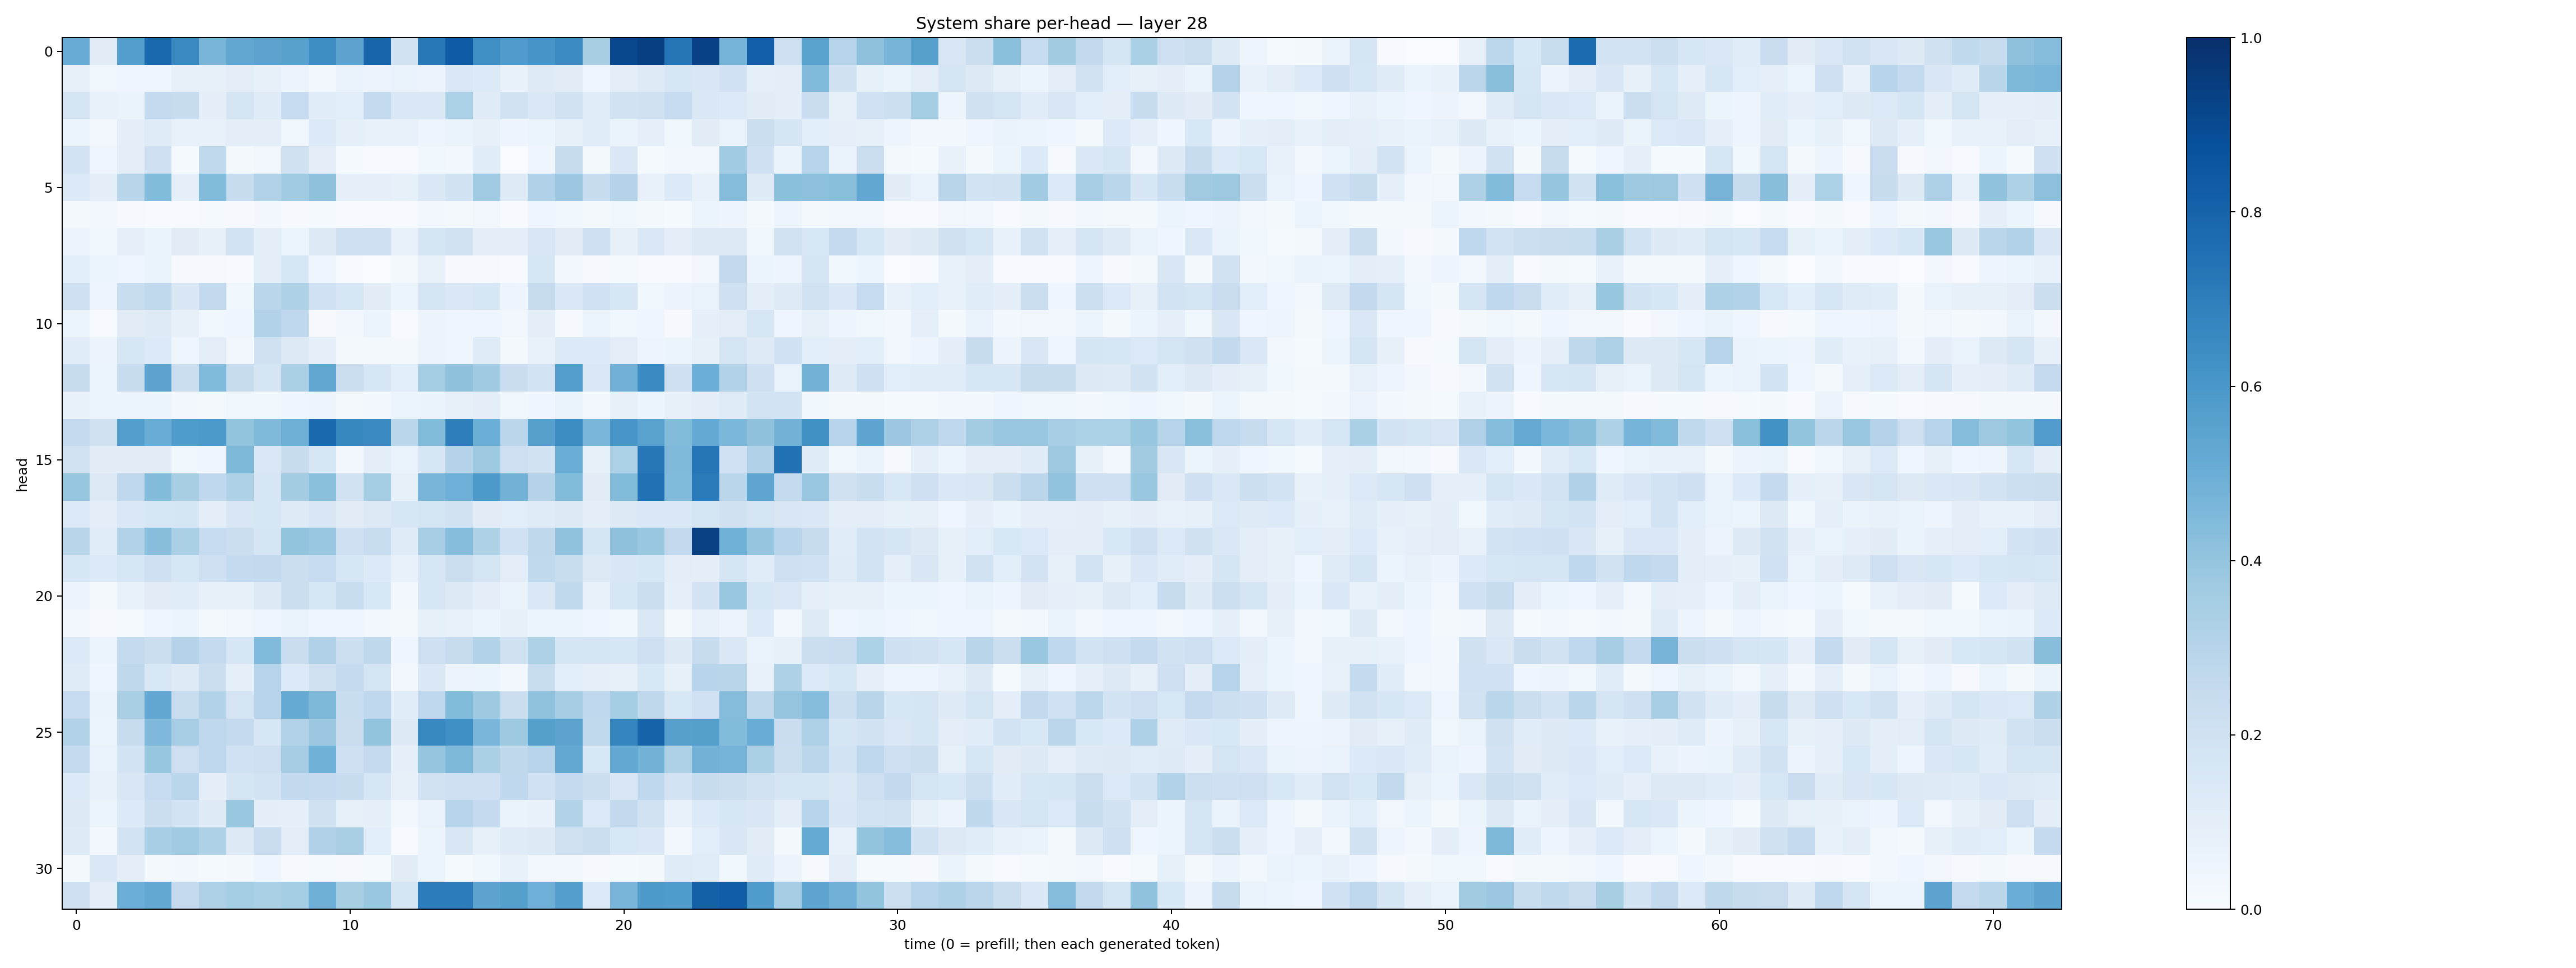

Source data for this figure (header and first rows):
0.5117121, 0.11074763, 0.569978, 0.7841576, 0.6537591, 0.46620214, 0.52774364, 0.54433656, 0.55728114, 0.6391057, 0.54563046, 0.79728675, 0.19502577, 0.7210127, 0.8312131, 0.63659436, 0.5802129, 0.6068539, 0.6456294, 0.34130195, 0.90905523, 0.9413048, 0.73318267, 0.93310255
0.07885, 0.03586, 0.04548, 0.04261, 0.0813, 0.08082, 0.1026, 0.08183, 0.05847, 0.02754, 0.06807, 0.05818, 0.06884, 0.05536, 0.1445, 0.1365, 0.07397, 0.1216, 0.1103, 0.04099, 0.1007, 0.1222, 0.1632, 0.15
0.1743, 0.07725, 0.06286, 0.2571, 0.2369, 0.0951, 0.1763, 0.1204, 0.2476, 0.1134, 0.1057, 0.2552, 0.1422, 0.1412, 0.3292, 0.118, 0.1948, 0.1467, 0.1891, 0.115, 0.1926, 0.1976, 0.2482, 0.1464
0.06031, 0.03271, 0.09735, 0.1185, 0.07178, 0.07142, 0.09397, 0.0939, 0.03788, 0.1329, 0.08828, 0.0709, 0.07452, 0.04748, 0.06484, 0.08059, 0.05014, 0.06069, 0.08359, 0.1145, 0.06262, 0.08993, 0.03685, 0.1119
0.1798, 0.04224, 0.1049, 0.214, 0.01372, 0.2623, 0.01608, 0.03217, 0.1983, 0.105, 0.01395, 0.004106, 0.006284, 0.03832, 0.02865, 0.1154, 0.003558, 0.04235, 0.2392, 0.01598, 0.142, 0.01476, 0.02835, 0.02491
0.1354, 0.09506, 0.2897, 0.4386, 0.08794, 0.4375, 0.2381, 0.3135, 0.367, 0.4114, 0.08646, 0.09205, 0.08212, 0.1469, 0.1927, 0.3651, 0.1239, 0.3195, 0.3801, 0.236, 0.3084, 0.07537, 0.1374, 0.07476
0.02184, 0.02814, 0.01157, 0.006601, 0.007719, 0.01239, 0.008541, 0.02518, 0.01027, 0.01412, 0.006706, 0.006754, 0.00507, 0.02415, 0.01958, 0.03232, 0.006611, 0.0428, 0.03729, 0.01782, 0.03608, 0.02112, 0.01411, 0.05417
0.05767, 0.0364, 0.08797, 0.06283, 0.1115, 0.07984, 0.1875, 0.1014, 0.05433, 0.1322, 0.2127, 0.2031, 0.07437, 0.1667, 0.1882, 0.09845, 0.09683, 0.1493, 0.1105, 0.2122, 0.08131, 0.1423, 0.1026, 0.1264
0.108, 0.05089, 0.0459, 0.0627, 0.01159, 0.009797, 0.007332, 0.09386, 0.1591, 0.04038, 0.004336, 0.002986, 0.01672, 0.07319, 0.009268, 0.01125, 0.005049, 0.16, 0.03235, 0.008419, 0.01445, 0.005515, 0.006674, 0.02509
0.2139, 0.0481, 0.2328, 0.264, 0.1516, 0.2587, 0.03806, 0.2859, 0.3233, 0.2025, 0.1607, 0.111, 0.05443, 0.1767, 0.1409, 0.1576, 0.05039, 0.2442, 0.1437, 0.202, 0.1631, 0.03831, 0.0561, 0.06715
0.06211, 0.006247, 0.1108, 0.125, 0.0799, 0.03539, 0.0453, 0.3151, 0.2766, 0.008022, 0.02835, 0.06122, 0.004791, 0.05581, 0.03992, 0.04307, 0.03405, 0.1001, 0.01033, 0.0595, 0.03549, 0.04673, 0.007955, 0.08972
0.1167, 0.05607, 0.1637, 0.134, 0.04392, 0.1033, 0.03165, 0.1961, 0.13, 0.08872, 0.02156, 0.02015, 0.02132, 0.05852, 0.04683, 0.1189, 0.02157, 0.0765, 0.1346, 0.1329, 0.1053, 0.04899, 0.05884, 0.08269
0.2441, 0.05159, 0.2402, 0.5456, 0.2205, 0.444, 0.2446, 0.1717, 0.3323, 0.5334, 0.2219, 0.1619, 0.1057, 0.3529, 0.4112, 0.3696, 0.2297, 0.1842, 0.5737, 0.1459, 0.4824, 0.6502, 0.2042, 0.4998
0.07378, 0.05082, 0.05222, 0.05106, 0.0305, 0.02009, 0.03795, 0.03605, 0.04127, 0.0506, 0.01913, 0.03051, 0.052, 0.06393, 0.0802, 0.1003, 0.03749, 0.04082, 0.0689, 0.03071, 0.08141, 0.05999, 0.0816, 0.09627
0.2544, 0.1967, 0.5693, 0.5062, 0.5849, 0.5901, 0.4016, 0.447, 0.4913, 0.7777, 0.6604, 0.6496, 0.2872, 0.4396, 0.6963, 0.4981, 0.2815, 0.5588, 0.6424, 0.461, 0.6047, 0.5542, 0.4399, 0.5229
0.1919, 0.1125, 0.1124, 0.1105, 0.03684, 0.04359, 0.4546, 0.1437, 0.2416, 0.1621, 0.03461, 0.1035, 0.06773, 0.1625, 0.3055, 0.376, 0.214, 0.188, 0.502, 0.08388, 0.3313, 0.7236, 0.4489, 0.7328
0.3937, 0.1301, 0.2768, 0.4399, 0.3435, 0.2671, 0.3241, 0.1618, 0.3583, 0.4206, 0.1943, 0.3551, 0.08232, 0.4678, 0.4959, 0.5916, 0.4798, 0.305, 0.439, 0.1132, 0.441, 0.7464, 0.4443, 0.7129
0.1402, 0.09434, 0.1449, 0.1586, 0.1673, 0.095, 0.1516, 0.1601, 0.1212, 0.1487, 0.1124, 0.1313, 0.164, 0.1762, 0.1928, 0.1108, 0.1073, 0.1175, 0.1328, 0.0971, 0.1295, 0.1413, 0.1438, 0.1705
0.2905, 0.1147, 0.3119, 0.4261, 0.3353, 0.2485, 0.2199, 0.1647, 0.3997, 0.3837, 0.2088, 0.234, 0.1195, 0.3446, 0.4312, 0.3208, 0.2018, 0.2698, 0.41, 0.1668, 0.4112, 0.3832, 0.2612, 0.9362
0.1636, 0.1347, 0.1632, 0.2046, 0.1613, 0.2135, 0.2568, 0.2612, 0.2216, 0.2494, 0.1602, 0.1338, 0.07536, 0.163, 0.2208, 0.1722, 0.1029, 0.2635, 0.2323, 0.13, 0.1501, 0.1629, 0.1026, 0.09546
0.05845, 0.01862, 0.07103, 0.1106, 0.1167, 0.08219, 0.08546, 0.1255, 0.22, 0.1637, 0.2337, 0.1545, 0.02359, 0.161, 0.1258, 0.09661, 0.06628, 0.1448, 0.265, 0.07739, 0.1629, 0.2202, 0.09066, 0.1832
0.02439, 0.008039, 0.01455, 0.04107, 0.05222, 0.01956, 0.03352, 0.04252, 0.06353, 0.04463, 0.04373, 0.0281, 0.02276, 0.08287, 0.07601, 0.05926, 0.0833, 0.05408, 0.05371, 0.03918, 0.03588, 0.1448, 0.01823, 0.07629
0.1373, 0.05145, 0.2566, 0.2211, 0.3051, 0.2576, 0.162, 0.4436, 0.2296, 0.3184, 0.2156, 0.2733, 0.04171, 0.213, 0.2449, 0.3148, 0.1991, 0.3235, 0.1697, 0.1686, 0.1572, 0.2099, 0.1327, 0.2377
0.1185, 0.04184, 0.2716, 0.1529, 0.1226, 0.2225, 0.09271, 0.3037, 0.1364, 0.1978, 0.2537, 0.1761, 0.02567, 0.1484, 0.05671, 0.05468, 0.0281, 0.233, 0.1093, 0.08725, 0.08225, 0.1555, 0.0824, 0.2933
0.2489, 0.06517, 0.337, 0.5283, 0.2315, 0.3163, 0.1733, 0.2968, 0.5165, 0.4541, 0.2342, 0.2669, 0.1157, 0.266, 0.4404, 0.3739, 0.2252, 0.41, 0.3505, 0.2692, 0.3525, 0.2714, 0.1524, 0.2021
0.3132, 0.05346, 0.2388, 0.4495, 0.3474, 0.2678, 0.253, 0.1582, 0.3123, 0.3798, 0.2279, 0.399, 0.1322, 0.6587, 0.6323, 0.4631, 0.3749, 0.5631, 0.5445, 0.2618, 0.6712, 0.803, 0.5596, 0.565
0.2541, 0.06915, 0.1841, 0.3929, 0.2142, 0.2757, 0.2002, 0.2129, 0.3497, 0.4855, 0.2087, 0.2517, 0.09295, 0.3946, 0.4548, 0.3323, 0.2722, 0.2947, 0.5267, 0.1552, 0.5249, 0.4792, 0.3229, 0.4789
0.1375, 0.07556, 0.1495, 0.2468, 0.2855, 0.09663, 0.17, 0.1857, 0.259, 0.2524, 0.24, 0.1627, 0.08077, 0.1909, 0.2099, 0.2081, 0.2677, 0.2002, 0.2574, 0.2216, 0.1512, 0.2694, 0.1807, 0.2391
0.1283, 0.05362, 0.1363, 0.2229, 0.184, 0.1223, 0.3861, 0.09856, 0.09244, 0.1955, 0.08444, 0.08983, 0.02706, 0.0692, 0.2983, 0.2529, 0.06504, 0.07796, 0.3164, 0.1403, 0.2596, 0.1877, 0.07777, 0.136
0.1229, 0.02606, 0.1853, 0.3476, 0.3649, 0.3204, 0.1319, 0.2287, 0.1037, 0.3171, 0.3384, 0.1055, 0.0059, 0.06085, 0.1498, 0.07999, 0.1177, 0.1278, 0.1957, 0.2197, 0.1542, 0.1427, 0.03043, 0.1072
0.01732, 0.1482, 0.1013, 0.01601, 0.02511, 0.01395, 0.02315, 0.04299, 0.01154, 0.01475, 0.00956, 0.01528, 0.1109, 0.06239, 0.01451, 0.03728, 0.07763, 0.03457, 0.02755, 0.01149, 0.01302, 0.01659, 0.1197, 0.1164
0.2079, 0.09568, 0.4997, 0.5239, 0.2513, 0.3276, 0.354, 0.3356, 0.3535, 0.4919, 0.3399, 0.385, 0.1747, 0.706, 0.7065, 0.5448, 0.5652, 0.4935, 0.5669, 0.1389, 0.4687, 0.5899, 0.5827, 0.8087
